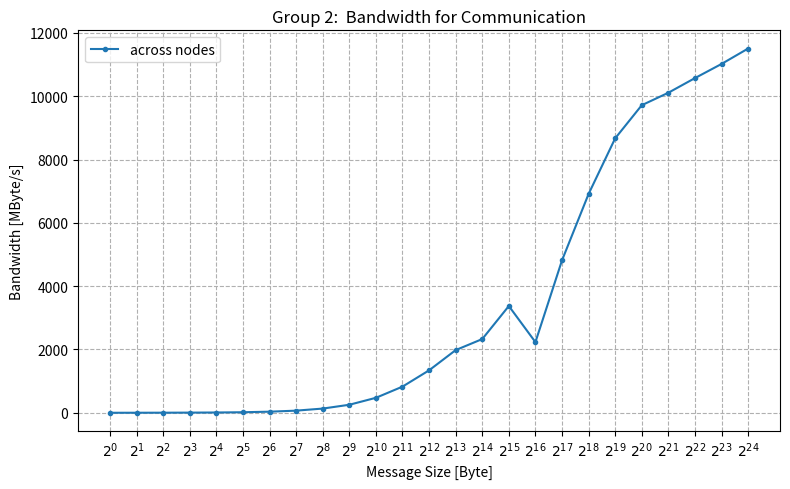

This figure's Python source:
import matplotlib.pyplot as plt
import numpy as np

########
# DATA #
########
across_nodes = np.array([
    [0, 0.177092],     
    [1, 1.197487],     
    [2, 2.478861],     
    [3, 4.985742],     
    [4, 8.707044],     
    [5, 17.028317],    
    [6, 34.466801],    
    [7, 67.390618],    
    [8, 132.849020],   
    [9, 253.330560],   
    [10, 472.898057],   
    [11, 826.246192],   
    [12, 1340.826960],  
    [13, 1979.719795],  
    [14, 2328.610426],  
    [15, 3372.367333],  
    [16, 2231.885149],  
    [17, 4814.494657],  
    [18, 6912.348460],  
    [19, 8669.347834],  
    [20, 9715.675021],  
    [21, 10109.555271], 
    [22, 10571.748217], 
    [23, 11018.630401], 
    [24, 11505.777960],
])

#########
# PLOTS #
#########

fig, ax1 = plt.subplots(nrows=1, ncols=1, figsize=(8, 5))

ax1.set_xlabel("Message Size [Byte]")
ax1.set_ylabel("Bandwidth [MByte/s]")
ax1.plot(across_nodes[:,0], across_nodes[:,1], '.-', label="across nodes")
# ax1.set_xscale("log")
ax1.set_xticks(across_nodes[:,0])
xlables = [str(int(i)) for i in across_nodes[:,0]]
ax1.set_xticklabels([r"$2^{" + i + r"}$" for i in xlables])

ax1.set_title("Group 2:  Bandwidth for Communication")
ax1.grid(True, linestyle='--')
ax1.legend()
plt.tight_layout()
plt.savefig("group2_bandwidth.png", dpi=200)
plt.show()
plt.close()
